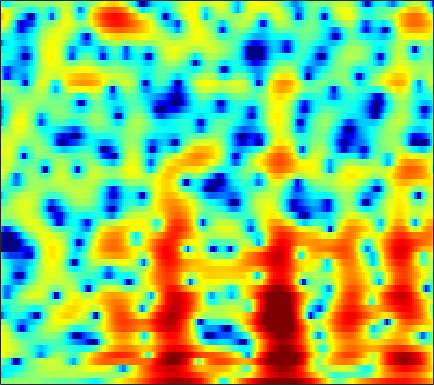

Data behind this chart, as committed beside it:
-0.30651, -0.1819, -0.017744, 0.1287, 0.22311, 0.33475, 0.43484, 0.49772, 0.56064, 0.6124, 0.64189, 0.65735, 0.6465, 0.6077, 0.5605, 0.46768, 0.36607, 0.28756, 0.16188, 0.0025564, -0.16652, -0.29417, -0.45111, -0.58899
-6.042, -5.327, -4.509, -3.807, -3.341, -2.786, -2.295, -1.958, -1.546, -1.169, -0.8212, -0.5784, -0.2777, -0.0008975, 0.1891, 0.4181, 0.6215, 0.7586, 0.9176, 1.055, 1.174, 1.249, 1.329, 1.393
-5.049, -4.899, -4.795, -4.766, -4.774, -4.747, -4.618, -4.424, -4.015, -3.45, -2.778, -2.242, -1.526, -0.8458, -0.3741, 0.2013, 0.6982, 1.024, 1.394, 1.692, 1.927, 2.049, 2.16, 2.213
-0.2471, -0.8507, -1.999, -3.684, -5.453, -8.918, -14.91, -20.55, -13.39, -8.117, -4.98, -3.346, -1.758, -0.6478, -0.0338, 0.5895, 1.058, 1.345, 1.679, 1.991, 2.284, 2.476, 2.684, 2.803
3.879, 3.642, 3.199, 2.654, 2.201, 1.601, 1.069, 0.7472, 0.4339, 0.2149, 0.004081, -0.2086, -0.6368, -1.348, -2.12, -3.536, -5.478, -7.193, -9.152, -8.703, -6.311, -4.484, -2.509, -1.079
4.152, 4.007, 3.743, 3.411, 3.118, 2.701, 2.252, 1.899, 1.41, 0.8845, 0.295, -0.1969, -0.9442, -1.828, -2.579, -3.687, -4.864, -5.679, -6.355, -6.305, -5.598, -4.849, -3.825, -2.947
4.148, 3.859, 3.42, 2.932, 2.539, 2, 1.45, 1.05, 0.5395, 0.06411, -0.3735, -0.669, -1.022, -1.33, -1.53, -1.764, -1.934, -2.015, -2.057, -2.02, -1.938, -1.861, -1.767, -1.716
4.552, 3.997, 3.179, 2.271, 1.547, 0.5364, -0.4865, -1.22, -2.073, -2.674, -2.956, -2.965, -2.756, -2.382, -2.054, -1.587, -1.13, -0.8118, -0.4282, -0.1011, 0.1607, 0.3037, 0.4168, 0.4091
4.026, 3.235, 2.056, 0.7038, -0.47, -2.338, -4.702, -6.962, -10.88, -15.28, -14.39, -11.36, -8.13, -5.834, -4.497, -3.117, -1.961, -1.201, -0.3184, 0.46, 1.14, 1.577, 2.037, 2.353
0.6871, 0.009911, -0.7976, -1.627, -2.33, -3.454, -4.833, -6.024, -7.632, -8.795, -9.005, -8.609, -7.832, -7.156, -6.643, -5.993, -5.194, -4.409, -3.138, -1.734, -0.3606, 0.5907, 1.691, 2.578
-10.46, -8.782, -6.255, -4.58, -3.83, -3.271, -3.076, -3.137, -3.402, -3.803, -4.362, -4.919, -5.962, -7.556, -9.418, -13.7, -24.09, -18.74, -10.16, -5.584, -2.559, -0.8682, 0.9124, 2.274
-5.803, -5.589, -4.691, -3.704, -3.075, -2.423, -1.982, -1.748, -1.588, -1.607, -1.793, -2.059, -2.532, -3.187, -3.729, -4.355, -4.576, -4.321, -3.461, -2.296, -1.093, -0.2858, 0.6544, 1.472
-1.495, -2.104, -2.607, -2.716, -2.54, -2.082, -1.526, -1.094, -0.548, -0.08451, 0.2645, 0.4619, 0.6097, 0.7112, 0.7347, 0.7613, 0.7742, 0.7801, 0.7736, 0.7095, 0.5144, 0.2876, -0.1495, -0.6821
-3.664, -6.111, -9.112, -9.397, -7.777, -5.316, -3.274, -2.048, -0.7406, 0.3137, 1.177, 1.722, 2.309, 2.781, 3.048, 3.282, 3.382, 3.338, 3.116, 2.652, 1.848, 0.9631, -0.7839, -3.615
-3.975, -6.205, -8.731, -9.299, -8.411, -6.92, -5.528, -4.618, -3.531, -2.521, -1.535, -0.8061, 0.1194, 0.9611, 1.524, 2.139, 2.583, 2.799, 2.902, 2.787, 2.454, 2.051, 1.345, 0.5358
-1.111, -2.254, -3.714, -5.049, -5.968, -7.088, -8.16, -8.866, -9.317, -8.807, -7.373, -6.012, -4.182, -2.495, -1.414, -0.1852, 0.7948, 1.392, 1.993, 2.396, 2.617, 2.68, 2.679, 2.598
0.1149, -1.013, -2.591, -4.363, -5.855, -8.123, -11.17, -14.4, -21.43, -21.07, -13.81, -10.35, -7.107, -4.679, -3.218, -1.601, -0.266, 0.5628, 1.479, 2.196, 2.734, 3.027, 3.264, 3.353
0.3917, -0.704, -2.17, -3.654, -4.774, -6.255, -7.603, -8.411, -9.091, -9.047, -8.352, -7.577, -6.194, -4.748, -3.637, -2.207, -0.8716, 0.04026, 1.116, 2.031, 2.75, 3.177, 3.548, 3.694
-0.7082, -1.904, -3.422, -4.726, -5.589, -6.572, -7.262, -7.672, -8.034, -8.211, -8.127, -7.878, -7.262, -6.323, -5.343, -3.772, -2.094, -0.8569, 0.6641, 1.952, 2.971, 3.547, 4.085, 4.34
-5.109, -7.063, -9.266, -10.63, -11.11, -11.31, -11.31, -11.29, -11.27, -11.58, -12.41, -13.39, -15.63, -16.11, -13.29, -8.655, -4.874, -2.609, -0.1475, 1.722, 3.148, 3.925, 4.634, 5.015
-13.15, -18.47, -30.82, -27.93, -23.72, -21.09, -19.4, -17.83, -16.02, -14.49, -13.77, -13.65, -13.78, -12.91, -11.02, -7.56, -4.287, -2.188, 0.1004, 1.888, 3.215, 3.97, 4.658, 4.999
-13.09, -16.27, -20.05, -22.94, -25.81, -32.78, -32.99, -24.42, -18.04, -13.98, -11.01, -9.287, -7.335, -5.565, -4.207, -2.469, -0.8263, 0.3138, 1.641, 2.718, 3.525, 3.961, 4.335, 4.451
-12.72, -16.39, -20.4, -20.28, -19.05, -17.12, -15.07, -13.22, -10.67, -8.197, -5.977, -4.479, -2.74, -1.262, -0.2737, 0.8587, 1.819, 2.408, 3.011, 3.427, 3.651, 3.679, 3.55, 3.29
-7.614, -10.17, -12.45, -11.96, -10.51, -8.345, -6.465, -5.14, -3.502, -2.021, -0.6934, 0.2004, 1.254, 2.141, 2.665, 3.195, 3.518, 3.629, 3.594, 3.344, 2.881, 2.405, 1.599, 0.6374
-0.748, -1.385, -1.941, -2.021, -1.855, -1.333, -0.6346, -0.0394, 0.742, 1.489, 2.175, 2.602, 3.034, 3.323, 3.409, 3.365, 3.105, 2.765, 2.112, 1.202, 0.02376, -1.03, -2.704, -4.81
0.8606, 0.7238, 0.6585, 0.7519, 0.9243, 1.219, 1.598, 1.893, 2.277, 2.623, 2.89, 3.01, 3.058, 2.926, 2.708, 2.227, 1.5, 0.7811, -0.4323, -1.924, -3.703, -5.19, -7.308, -9.421
-0.1295, 0.1161, 0.5604, 1.035, 1.405, 1.879, 2.314, 2.599, 2.925, 3.158, 3.268, 3.276, 3.155, 2.852, 2.492, 1.796, 0.827, -0.1217, -1.725, -3.799, -6.505, -9.092, -13.38, -17.63
-3.967, -2.737, -1.29, -0.1075, 0.6022, 1.397, 2.018, 2.4, 2.801, 3.083, 3.251, 3.292, 3.21, 2.976, 2.671, 2.086, 1.263, 0.4712, -0.8591, -2.559, -4.647, -6.508, -9.184, -11.05
-7.115, -4.954, -2.993, -1.639, -0.8925, -0.1375, 0.4416, 0.8116, 1.236, 1.606, 1.927, 2.105, 2.245, 2.262, 2.177, 1.937, 1.53, 1.131, 0.4719, -0.298, -1.105, -1.687, -2.322, -2.679
-2.904, -2.651, -2.363, -2.232, -2.217, -2.285, -2.294, -2.185, -1.818, -1.236, -0.5593, -0.05942, 0.5333, 0.9527, 1.164, 1.298, 1.282, 1.187, 0.9888, 0.7538, 0.5095, 0.3665, 0.2422, 0.2119
0.4167, -0.1353, -1.044, -2.29, -3.528, -5.616, -8.011, -9.162, -8.195, -5.71, -3.442, -2.102, -0.7858, 0.114, 0.555, 0.8807, 0.9932, 0.9667, 0.8605, 0.7464, 0.6974, 0.7326, 0.8847, 1.141
2.921, 2.239, 1.067, -0.4906, -2.045, -4.77, -8.293, -10.39, -8.988, -5.722, -3.182, -1.812, -0.527, 0.2657, 0.5634, 0.6333, 0.342, -0.06613, -0.7998, -1.537, -1.879, -1.721, -0.9732, 0.07361
3.422, 3.188, 2.677, 1.981, 1.312, 0.3386, -0.536, -1.031, -1.308, -1.186, -0.8714, -0.5576, -0.1429, 0.08695, 0.08554, -0.2168, -1.065, -2.163, -4.593, -8.989, -18.03, -14.77, -7.003, -3.017
1.786, 2.4, 2.812, 2.78, 2.521, 1.908, 1.052, 0.3069, -0.7761, -1.761, -2.362, -2.457, -2.114, -1.514, -1.112, -0.8583, -1.034, -1.476, -2.456, -3.665, -4.396, -4.206, -3.036, -1.581
1.538, 2.486, 3.182, 3.31, 3.101, 2.391, 1.136, -0.2324, -2.853, -7.036, -14.16, -15.11, -8.079, -4.133, -2.327, -0.8436, -0.02335, 0.2697, 0.39, 0.3373, 0.2169, 0.1573, 0.121, 0.09797
2.93, 3.275, 3.524, 3.519, 3.304, 2.723, 1.778, 0.8039, -0.8171, -2.656, -4.034, -4.25, -3.373, -1.995, -1.058, -0.1015, 0.4968, 0.7413, 0.8301, 0.6988, 0.3642, -0.003424, -0.6649, -1.519
2.699, 2.839, 2.98, 3.027, 2.966, 2.759, 2.405, 2.065, 1.536, 1.012, 0.5975, 0.4095, 0.2989, 0.3212, 0.3581, 0.3856, 0.3196, 0.1937, -0.1072, -0.5813, -1.236, -1.885, -3.004, -4.514
1.257, 1.526, 1.919, 2.268, 2.493, 2.7, 2.791, 2.784, 2.683, 2.494, 2.216, 1.978, 1.622, 1.207, 0.8632, 0.3552, -0.1911, -0.6232, -1.212, -1.827, -2.499, -3.082, -4.022, -5.253
-1.71, -0.9129, 0.1905, 1.219, 1.891, 2.621, 3.145, 3.397, 3.56, 3.522, 3.288, 2.974, 2.383, 1.586, 0.8616, -0.2552, -1.459, -2.331, -3.263, -3.773, -3.918, -3.905, -3.919, -4.079
-7.687, -5.077, -2.358, -0.2499, 0.9938, 2.293, 3.24, 3.73, 4.118, 4.204, 4.009, 3.649, 2.872, 1.711, 0.5333, -1.546, -4.432, -7.304, -11.65, -11.46, -7.929, -5.835, -3.957, -2.801
-9.633, -7.095, -4.16, -1.794, -0.3514, 1.179, 2.314, 2.934, 3.468, 3.687, 3.595, 3.334, 2.692, 1.696, 0.6788, -1.085, -3.378, -5.375, -7.673, -7.702, -5.824, -4.317, -2.691, -1.531
-9.519, -7.261, -4.76, -2.706, -1.44, -0.0688, 0.9678, 1.555, 2.097, 2.398, 2.455, 2.365, 2.071, 1.591, 1.127, 0.3962, -0.3694, -0.8843, -1.387, -1.57, -1.447, -1.213, -0.8261, -0.4555
-6.75, -5.266, -3.577, -2.203, -1.359, -0.4444, 0.2532, 0.6451, 1.023, 1.258, 1.389, 1.409, 1.376, 1.275, 1.167, 0.9945, 0.7971, 0.644, 0.4538, 0.281, 0.1422, 0.05681, -0.04246, -0.1274
-1.81, -1.498, -1.046, -0.64, -0.3656, -0.08835, 0.08698, 0.1506, 0.1731, 0.145, 0.147, 0.1913, 0.3262, 0.5529, 0.7519, 1.021, 1.227, 1.308, 1.302, 1.14, 0.8104, 0.4523, -0.1393, -0.7708
1.676, 1.344, 0.9682, 0.677, 0.4825, 0.2074, -0.1558, -0.5131, -1.141, -1.877, -2.555, -2.742, -2.369, -1.366, -0.4419, 0.7229, 1.653, 2.144, 2.475, 2.417, 1.908, 1.187, -0.3177, -2.612
1.339, 0.3184, -0.8046, -1.482, -1.755, -1.967, -2.31, -2.827, -4.098, -6.402, -10.78, -16.97, -14.04, -6.764, -3.515, -0.604, 1.349, 2.354, 3.185, 3.485, 3.265, 2.735, 1.472, -0.5277
-4.473, -7.612, -12.39, -13.07, -10.69, -8.2, -6.897, -6.545, -6.695, -7.391, -8.294, -8.646, -7.829, -5.79, -4.059, -1.948, -0.2025, 0.8368, 1.883, 2.55, 2.876, 2.917, 2.748, 2.445
-5.554, -7.978, -10.96, -11.68, -10.72, -9.18, -8.119, -7.646, -7.332, -7.207, -6.996, -6.714, -5.996, -4.92, -3.93, -2.494, -1.094, -0.1221, 0.9973, 1.894, 2.55, 2.896, 3.195, 3.346
-2.806, -3.768, -4.83, -5.574, -5.943, -6.314, -6.647, -6.968, -7.55, -8.244, -8.781, -8.878, -8.279, -6.881, -5.504, -3.569, -1.755, -0.5417, 0.8523, 1.994, 2.86, 3.342, 3.782, 3.992
-2.106, -2.572, -3.123, -3.652, -4.062, -4.703, -5.535, -6.369, -7.931, -10.35, -14.37, -19.8, -20.58, -12.17, -8.401, -4.826, -2.185, -0.6217, 1.073, 2.374, 3.356, 3.891, 4.355, 4.527
-4.964, -4.613, -4.202, -4.012, -4.048, -4.33, -4.923, -5.562, -6.642, -7.958, -9.405, -10.06, -9.671, -7.827, -6.035, -3.717, -1.661, -0.3247, 1.173, 2.371, 3.303, 3.82, 4.269, 4.451
-10.04, -7.477, -5.585, -4.672, -4.408, -4.442, -4.76, -5.099, -5.599, -5.967, -6.123, -6.022, -5.552, -4.677, -3.828, -2.571, -1.259, -0.3074, 0.8587, 1.88, 2.708, 3.198, 3.664, 3.921
-4, -3.649, -3.333, -3.359, -3.615, -4.248, -5.081, -5.753, -6.566, -7.094, -7.082, -6.813, -6.087, -5.087, -4.244, -3.036, -1.829, -0.9482, 0.156, 1.131, 1.94, 2.45, 2.989, 3.351
1.715, 1.142, 0.2508, -0.8741, -1.931, -3.705, -6.037, -8.223, -11.47, -13.8, -13.05, -11.45, -9.427, -7.735, -6.54, -4.957, -3.426, -2.334, -1.04, 0.03938, 0.9048, 1.418, 1.979, 2.431
5.401, 4.587, 3.352, 1.872, 0.542, -1.661, -4.507, -7.237, -11.92, -16.12, -14.95, -13.4, -12.42, -12.08, -11.36, -9.086, -6.298, -4.507, -2.66, -1.452, -0.7703, -0.5628, -0.477, -0.2739
6.665, 5.887, 4.788, 3.585, 2.586, 1.114, -0.5361, -1.864, -3.646, -5.379, -6.983, -8.377, -11.16, -16.1, -18.85, -12.2, -7.263, -4.947, -3.063, -2.3, -2.577, -3.539, -6.204, -10.56
4.346, 3.617, 2.781, 2.119, 1.7, 1.199, 0.6512, 0.1991, -0.4715, -1.207, -2.027, -2.68, -3.454, -3.916, -3.914, -3.378, -2.489, -1.831, -1.235, -1.093, -1.562, -2.321, -3.804, -5.11
-2.206, -3.527, -4.289, -3.714, -2.869, -1.791, -0.9599, -0.5315, -0.1972, -0.05174, -0.07148, -0.1167, -0.1857, -0.2168, -0.1724, -0.03599, 0.1573, 0.2983, 0.4351, 0.4745, 0.4056, 0.2995, 0.1707, 0.1869
